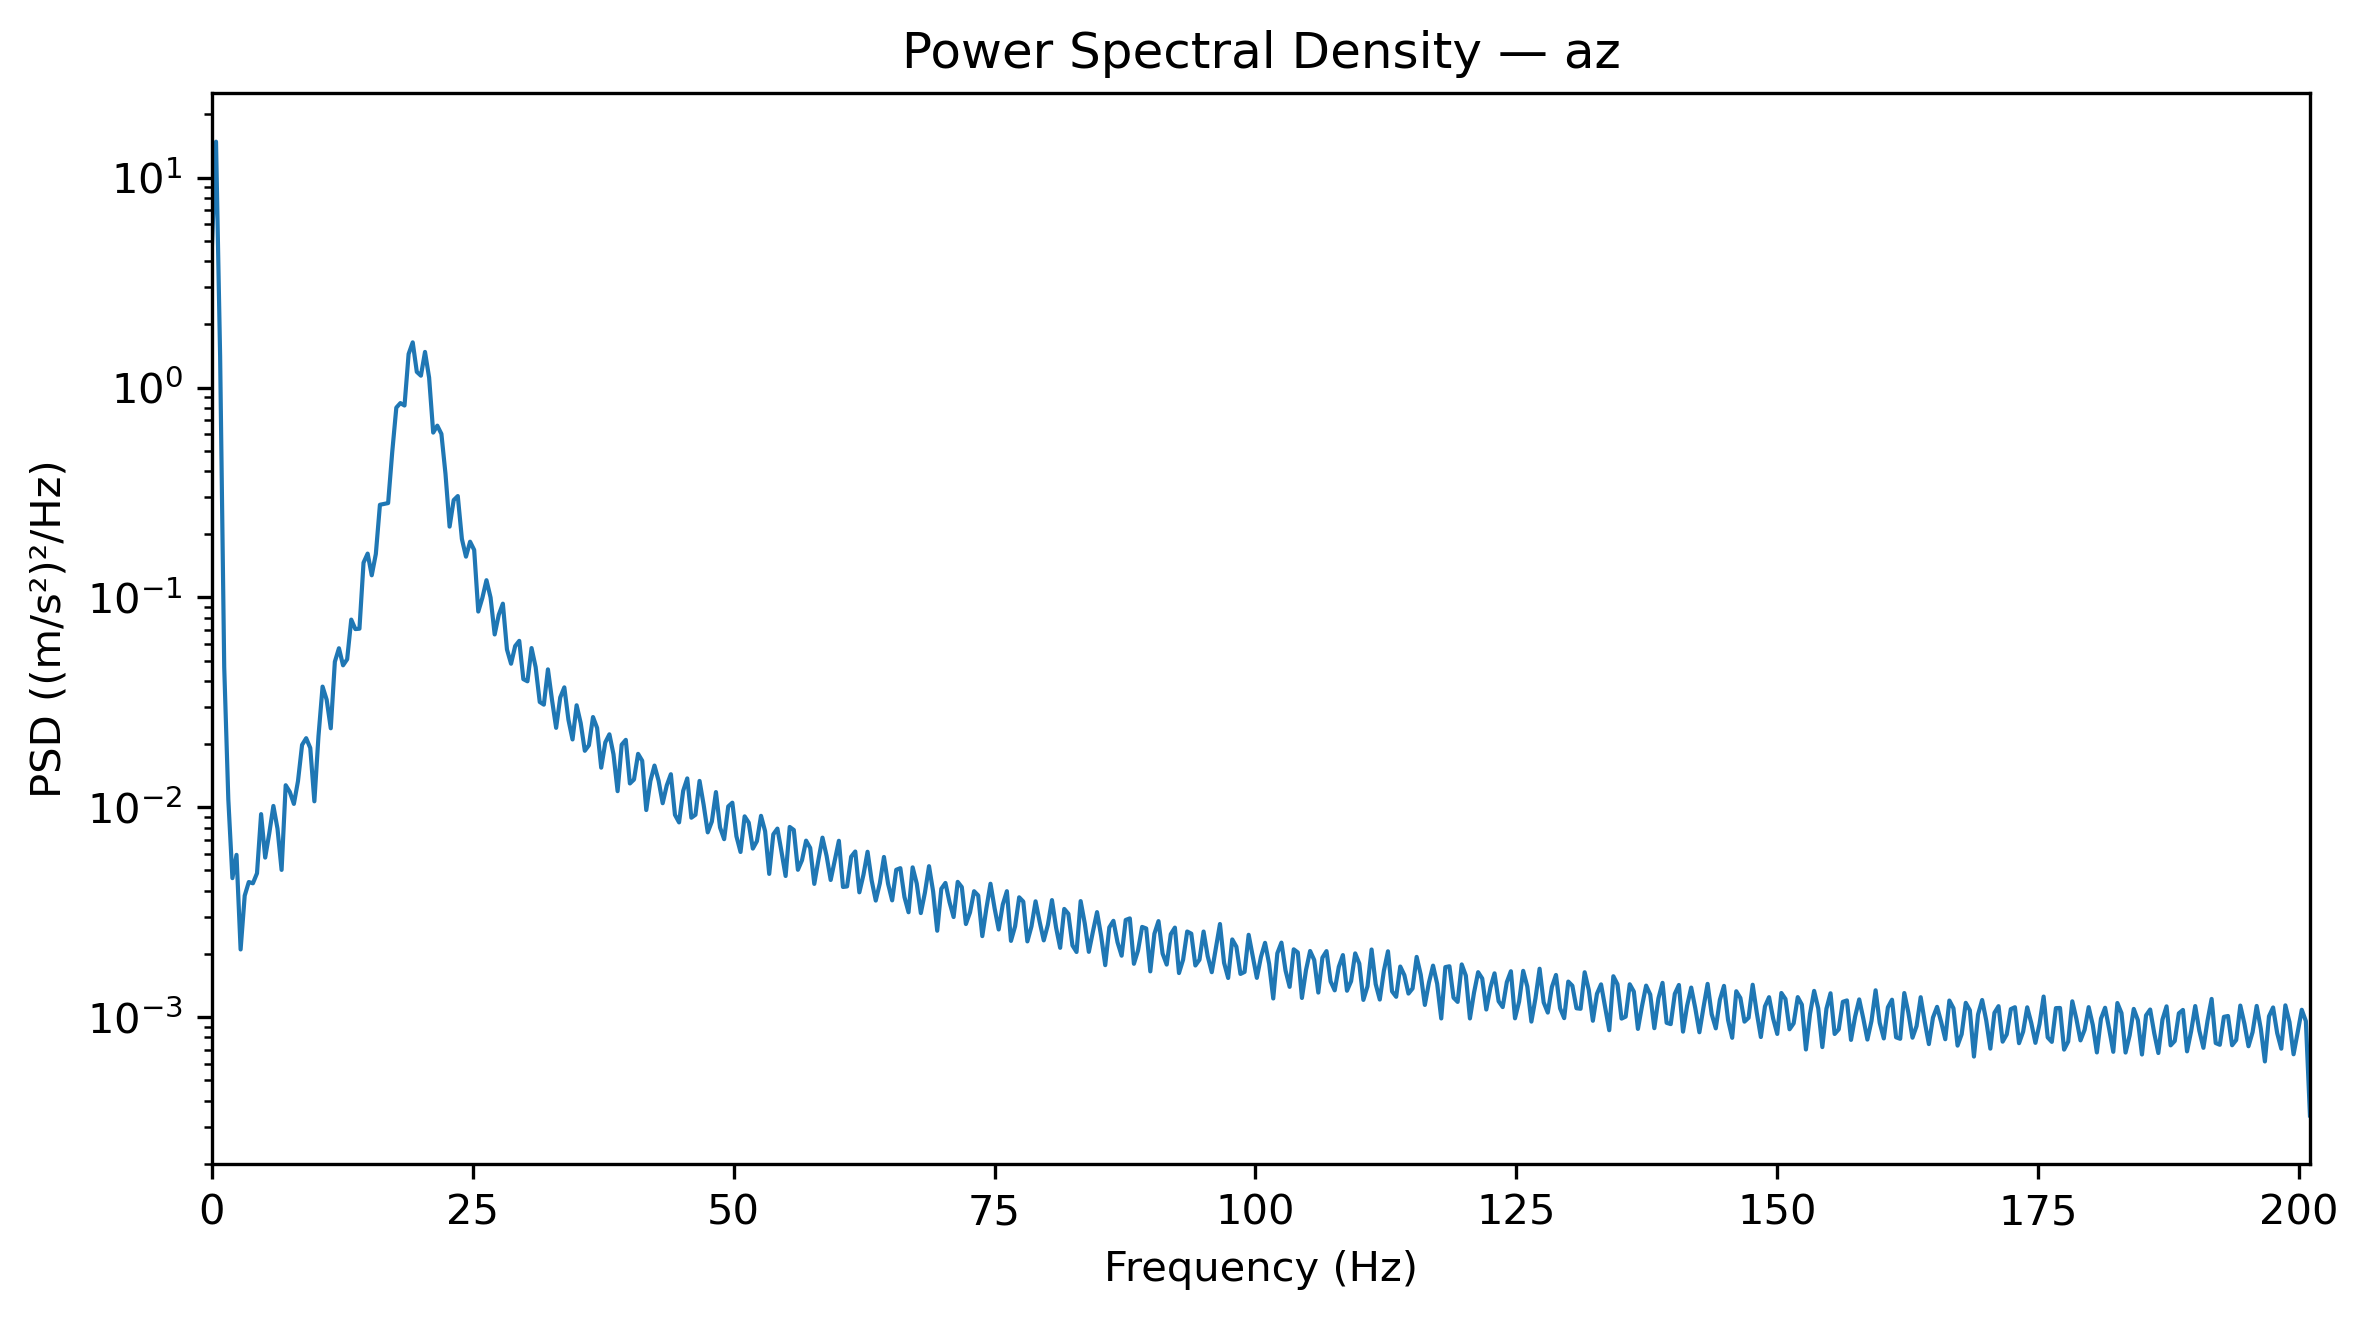

Values plotted in this chart, from the file beside it:
Frequency_Hz, PSD_(m_s2)^2_per_Hz
0.0, 4.709
0.3927, 14.84
0.7854, 1.411
1.178, 0.04647
1.571, 0.01091
1.963, 0.004596
2.356, 0.005933
2.749, 0.002102
3.141, 0.003793
3.534, 0.004403
3.927, 0.004343
4.319, 0.004847
4.712, 0.009276
5.105, 0.005758
5.497, 0.007529
5.89, 0.01015
6.283, 0.007912
6.675, 0.005031
7.068, 0.01274
7.461, 0.01185
7.854, 0.01038
8.246, 0.01331
8.639, 0.01983
9.032, 0.02134
9.424, 0.01916
9.817, 0.01067
10.21, 0.02177
10.6, 0.03758
10.99, 0.03256
11.39, 0.02379
11.78, 0.04938
12.17, 0.05725
12.57, 0.04747
12.96, 0.05072
13.35, 0.0784
13.74, 0.07064
14.14, 0.07094
14.53, 0.1464
14.92, 0.1617
15.31, 0.1275
15.71, 0.161
16.1, 0.2763
16.49, 0.2788
16.89, 0.2815
17.28, 0.4924
17.67, 0.8022
18.06, 0.843
18.46, 0.8208
18.85, 1.445
19.24, 1.642
19.63, 1.187
20.03, 1.139
20.42, 1.478
20.81, 1.115
21.2, 0.6099
21.6, 0.658
21.99, 0.6014
22.38, 0.3875
22.78, 0.2174
23.17, 0.2908
... 453 more rows
